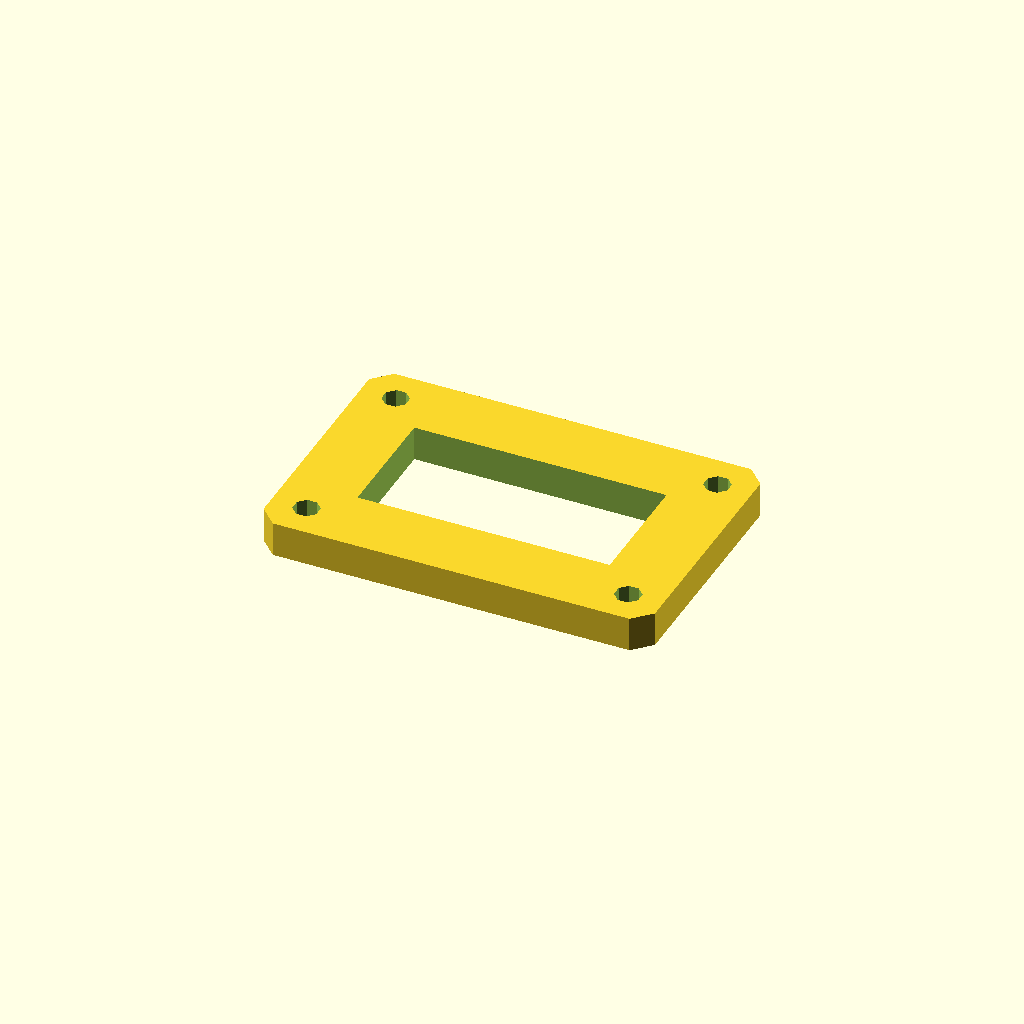
Cell 1: the model at its default parameters.
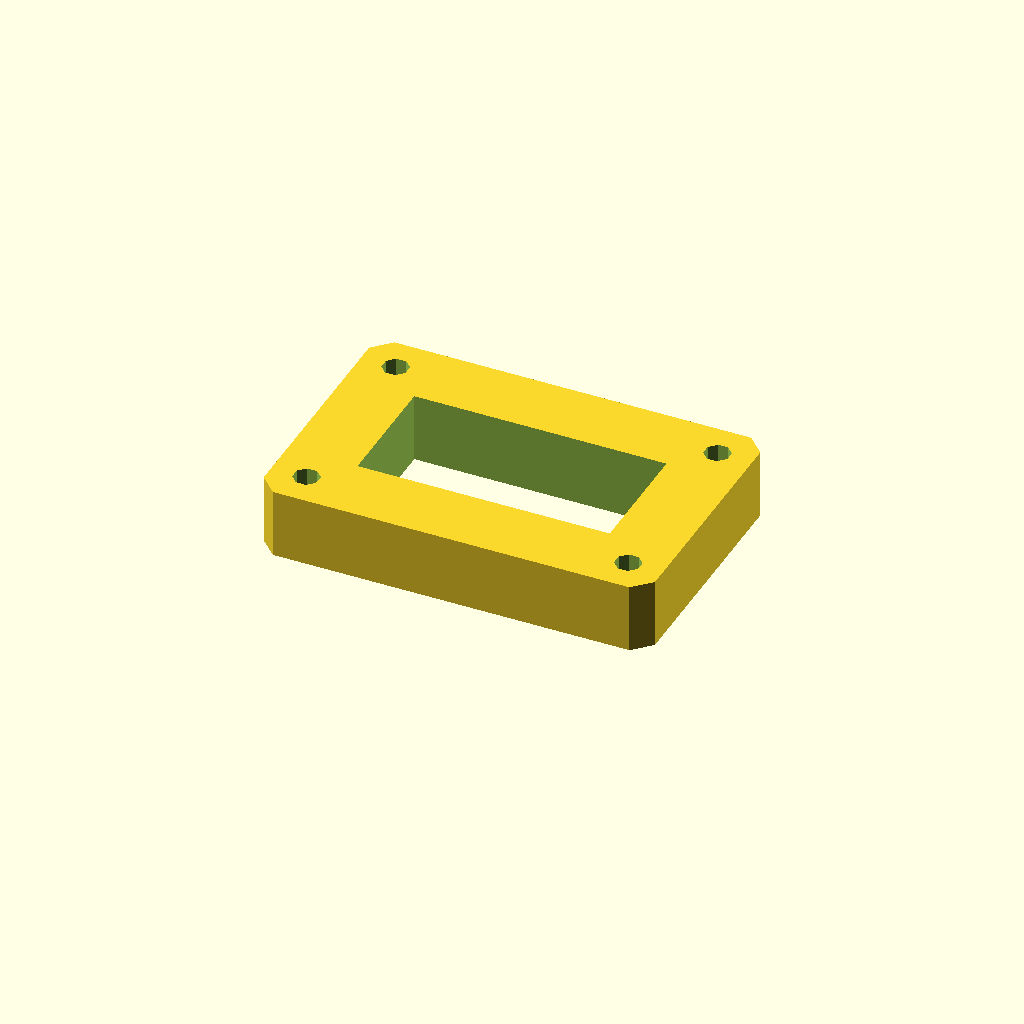
Cell 2: plate_t = 16 (everything else at default).
All cells are drawn from one camera (rotation 55°, 0°, 25°, orthographic, colour scheme Cornfield), so only the parameter changes between them.
OpenSCAD source file optional_data/data/sketch3/frameplates/part_0105.scad:
$fn = 32;

// ----------------------------------------------------------------------
// Frame plate: 90 x 60 frame, 16 mm rails
// ----------------------------------------------------------------------

// --- parameters (mm) ---
plate_l = 90;             // plate length, X
plate_w = 60;             // plate width, Y
plate_t = 8;              // plate thickness, Z (extrusion height)
corner_c = 4;             // corner chamfer
frame_bar = 16;           // frame rail width
bolt_r = 3;               // corner bolt window radius
bolt_inset = 8;           // bolt centre inset from the edges

win_l = plate_l - 2 * frame_bar;  // window length
win_w = plate_w - 2 * frame_bar;  // window width
bolt_d = 2 * bolt_r;  // corner hole diameter

profile = [[4, 0], [86, 0], [90, 4], [90, 56], [86, 60], [4, 60], [0, 56], [0, 4]];  // primary outline, 8 points, counter clockwise
void_1 = [[16, 16], [74, 16], [74, 44], [16, 44]];  // the window, 4 points
void_2 = [[10.772, 9.148], [9.148, 10.772], [6.852, 10.772], [5.228, 9.148], [5.228, 6.852], [6.852, 5.228], [9.148, 5.228], [10.772, 6.852]];  // corner bolt window, 8 points
void_3 = [[84.772, 9.148], [83.148, 10.772], [80.852, 10.772], [79.228, 9.148], [79.228, 6.852], [80.852, 5.228], [83.148, 5.228], [84.772, 6.852]];  // corner bolt window, 8 points
void_4 = [[10.772, 53.148], [9.148, 54.772], [6.852, 54.772], [5.228, 53.148], [5.228, 50.852], [6.852, 49.228], [9.148, 49.228], [10.772, 50.852]];  // corner bolt window, 8 points
void_5 = [[84.772, 53.148], [83.148, 54.772], [80.852, 54.772], [79.228, 53.148], [79.228, 50.852], [80.852, 49.228], [83.148, 49.228], [84.772, 50.852]];  // corner bolt window, 8 points

// --- the one profile operation ---
difference() {
  linear_extrude(height = plate_t) polygon(points = profile);
  translate([0, 0, -1])
    linear_extrude(height = plate_t + 2) polygon(points = void_1);
  translate([0, 0, -1])
    linear_extrude(height = plate_t + 2) polygon(points = void_2);
  translate([0, 0, -1])
    linear_extrude(height = plate_t + 2) polygon(points = void_3);
  translate([0, 0, -1])
    linear_extrude(height = plate_t + 2) polygon(points = void_4);
  translate([0, 0, -1])
    linear_extrude(height = plate_t + 2) polygon(points = void_5);
}
Customizer parameters (derived from the source; name, type, default, range or options):
plate_l: number, default 90
plate_w: number, default 60
plate_t: number, default 8
corner_c: number, default 4
frame_bar: number, default 16
bolt_r: number, default 3
bolt_inset: number, default 8
